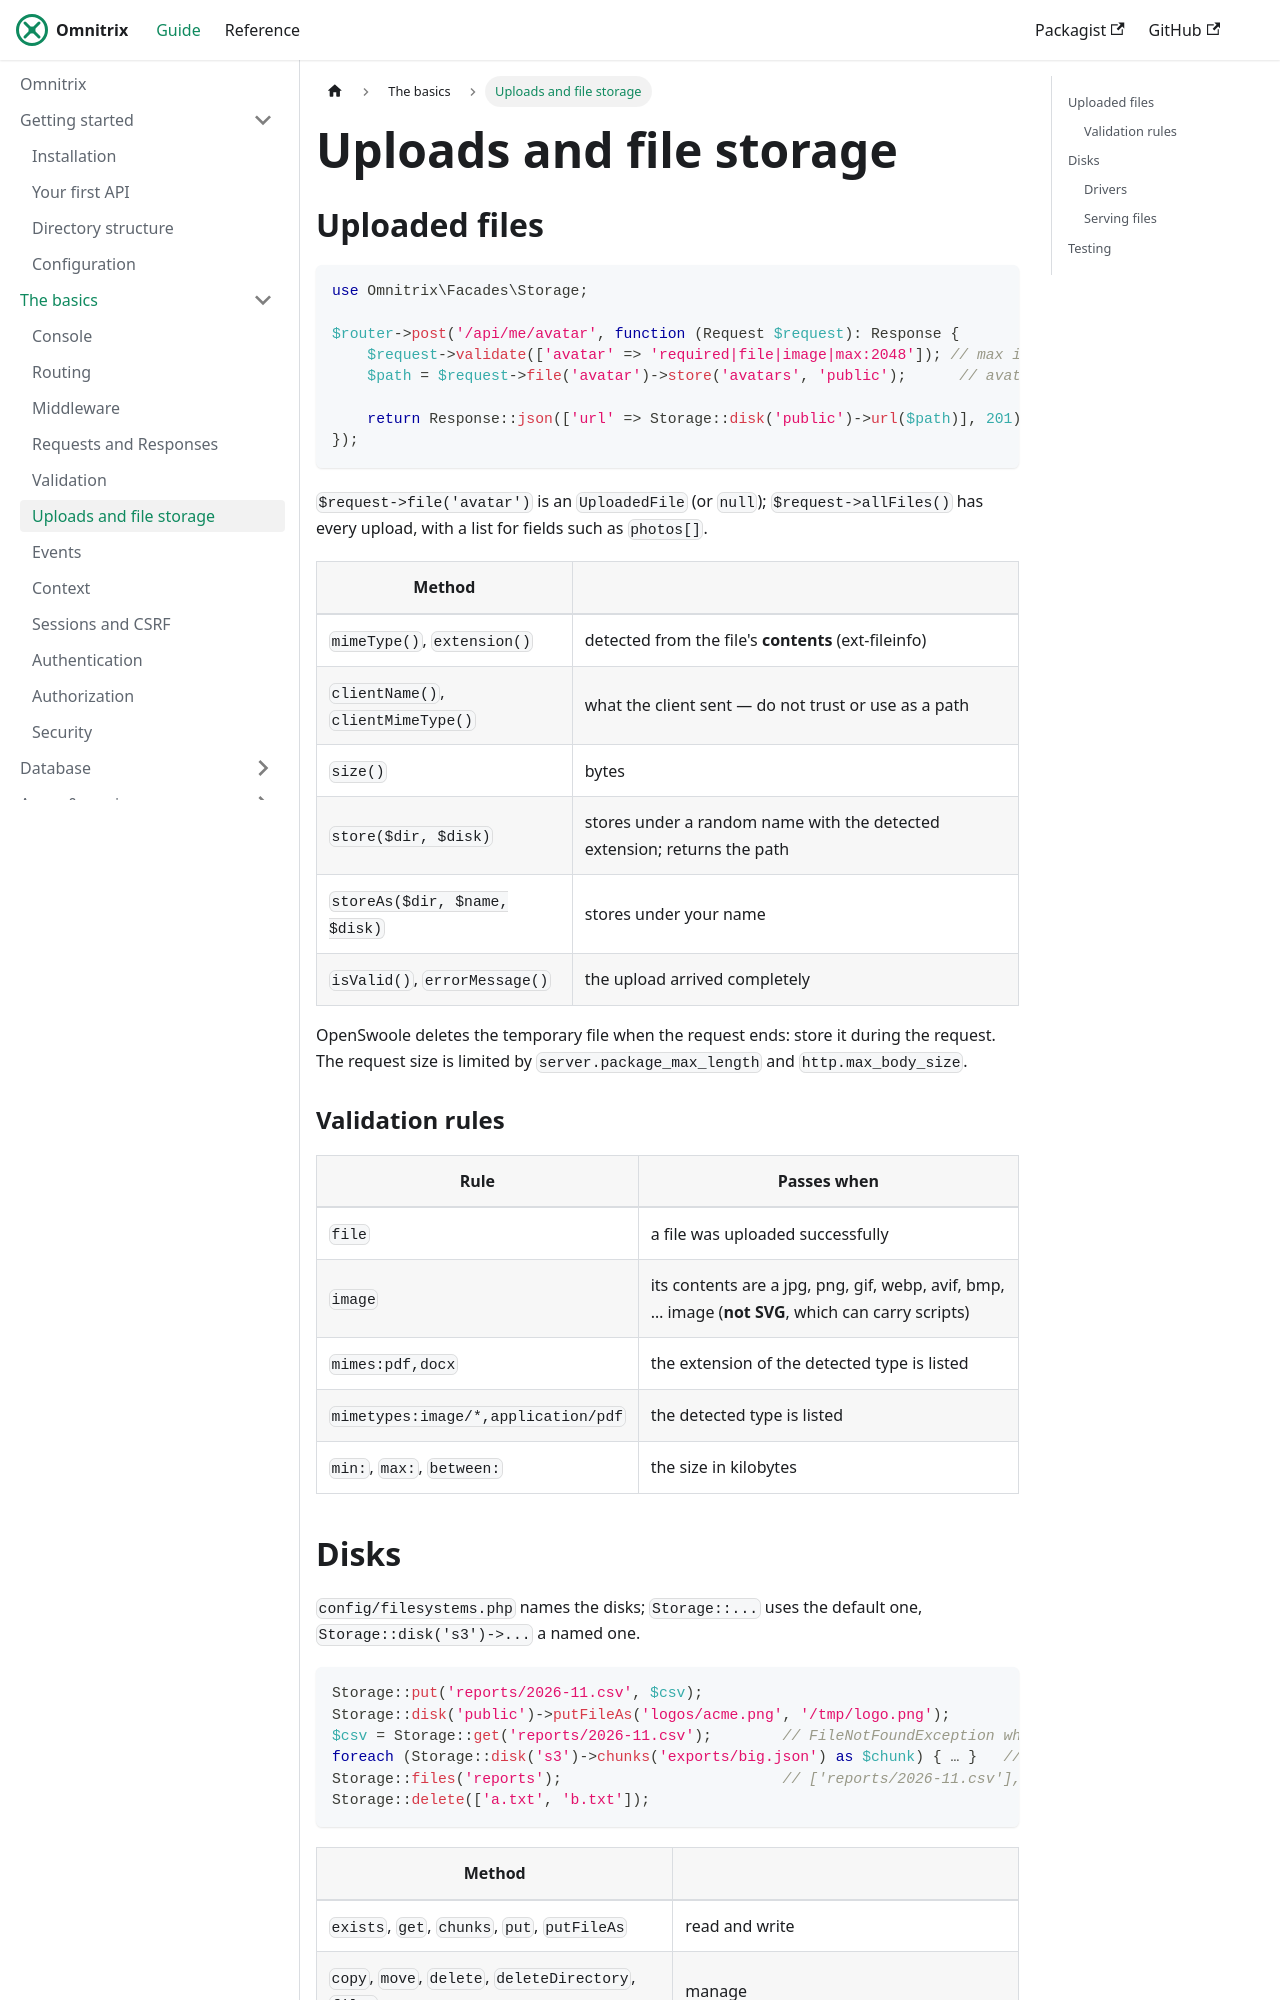

repository: AjmalAlkhaledi/omnitrix-docs · page: basics/file-storage.html · generator: docusaurus

---
sidebar_position: 7
---

# Uploads and file storage

## Uploaded files

```php
use Omnitrix\Facades\Storage;

$router->post('/api/me/avatar', function (Request $request): Response {
    $request->validate(['avatar' => 'required|file|image|max:2048']); // max in kilobytes
    $path = $request->file('avatar')->store('avatars', 'public');      // avatars/3f9c…e1.png

    return Response::json(['url' => Storage::disk('public')->url($path)], 201);
});
```

`$request->file('avatar')` is an `UploadedFile` (or `null`); `$request->allFiles()` has every
upload, with a list for fields such as `photos[]`.

| Method | |
|---|---|
| `mimeType()`, `extension()` | detected from the file's **contents** (ext-fileinfo) |
| `clientName()`, `clientMimeType()` | what the client sent — do not trust or use as a path |
| `size()` | bytes |
| `store($dir, $disk)` | stores under a random name with the detected extension; returns the path |
| `storeAs($dir, $name, $disk)` | stores under your name |
| `isValid()`, `errorMessage()` | the upload arrived completely |

OpenSwoole deletes the temporary file when the request ends: store it during the request. The
request size is limited by `server.package_max_length` and `http.max_body_size`.

### Validation rules

| Rule | Passes when |
|---|---|
| `file` | a file was uploaded successfully |
| `image` | its contents are a jpg, png, gif, webp, avif, bmp, … image (**not SVG**, which can carry scripts) |
| `mimes:pdf,docx` | the extension of the detected type is listed |
| `mimetypes:image/*,application/pdf` | the detected type is listed |
| `min:`, `max:`, `between:` | the size in kilobytes |
